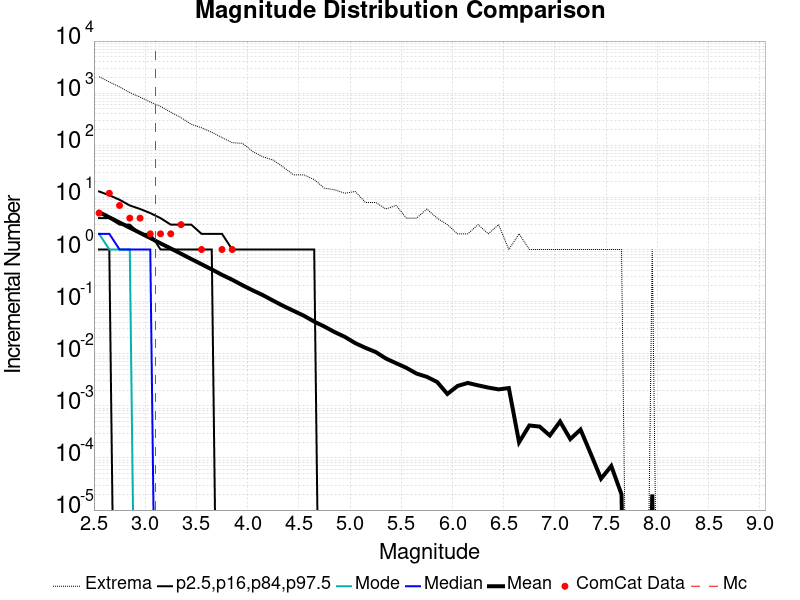

The data file committed next to this chart (first rows):
Magnitude, ComCat Data, Simulation Mean, Simulation Median, Simulation Mode, Simulation Minimum, Simulation Maximum, 2.5 %-ile, 16 %-ile, 84 %-ile, 97.5 %-ile
2.55, 5.0, 5.22, 2.0, 2.0, 0.0, 2071, 0.0, 1.0, 4.0, 13.0
2.65, 12.0, 4.147, 2.0, 1.0, 0.0, 1642, 0.0, 1.0, 4.0, 11.0
2.75, 7.0, 3.297, 1.0, 1.0, 0.0, 1320, 0.0, 0.0, 3.0, 9.0
2.85, 4.0, 2.618, 1.0, 1.0, 0.0, 1026, 0.0, 0.0, 3.0, 7.0
2.95, 4.0, 2.087, 1.0, 0.0, 0.0, 840.0, 0.0, 0.0, 2.0, 6.0
3.05, 2.0, 1.659, 1.0, 0.0, 0.0, 675.0, 0.0, 0.0, 2.0, 5.0
3.15, 2.0, 1.312, 0.0, 0.0, 0.0, 557.0, 0.0, 0.0, 1.0, 4.0
3.25, 2.0, 1.048, 0.0, 0.0, 0.0, 430.0, 0.0, 0.0, 1.0, 3.0
3.35, 3.0, 0.8291, 0.0, 0.0, 0.0, 340.0, 0.0, 0.0, 1.0, 3.0
3.45, 0.0, 0.6566, 0.0, 0.0, 0.0, 253.0, 0.0, 0.0, 1.0, 3.0
3.55, 1.0, 0.5222, 0.0, 0.0, 0.0, 217.0, 0.0, 0.0, 1.0, 2.0
3.65, 0.0, 0.4147, 0.0, 0.0, 0.0, 178.0, 0.0, 0.0, 1.0, 2.0
3.75, 1.0, 0.3263, 0.0, 0.0, 0.0, 141.0, 0.0, 0.0, 0.0, 2.0
3.85, 1.0, 0.2626, 0.0, 0.0, 0.0, 112.0, 0.0, 0.0, 0.0, 1.0
3.95, 0.0, 0.2063, 0.0, 0.0, 0.0, 109.0, 0.0, 0.0, 0.0, 1.0
4.05, 0.0, 0.1644, 0.0, 0.0, 0.0, 76.0, 0.0, 0.0, 0.0, 1.0
4.15, 0.0, 0.1329, 0.0, 0.0, 0.0, 60.0, 0.0, 0.0, 0.0, 1.0
4.25, 0.0, 0.1041, 0.0, 0.0, 0.0, 52.0, 0.0, 0.0, 0.0, 1.0
4.35, 0.0, 0.08229, 0.0, 0.0, 0.0, 38.0, 0.0, 0.0, 0.0, 1.0
4.45, 0.0, 0.06633, 0.0, 0.0, 0.0, 27.0, 0.0, 0.0, 0.0, 1.0
4.55, 0.0, 0.05351, 0.0, 0.0, 0.0, 27.0, 0.0, 0.0, 0.0, 1.0
4.65, 0.0, 0.04137, 0.0, 0.0, 0.0, 22.0, 0.0, 0.0, 0.0, 1.0
4.75, 0.0, 0.03321, 0.0, 0.0, 0.0, 15.0, 0.0, 0.0, 0.0, 0.0
4.85, 0.0, 0.02599, 0.0, 0.0, 0.0, 14.0, 0.0, 0.0, 0.0, 0.0
4.95, 0.0, 0.02102, 0.0, 0.0, 0.0, 12.0, 0.0, 0.0, 0.0, 0.0
5.05, 0.0, 0.01601, 0.0, 0.0, 0.0, 13.0, 0.0, 0.0, 0.0, 0.0
5.15, 0.0, 0.01297, 0.0, 0.0, 0.0, 8.0, 0.0, 0.0, 0.0, 0.0
5.25, 0.0, 0.01079, 0.0, 0.0, 0.0, 8.0, 0.0, 0.0, 0.0, 0.0
5.35, 0.0, 0.00809, 0.0, 0.0, 0.0, 6.0, 0.0, 0.0, 0.0, 0.0
5.45, 0.0, 0.00657, 0.0, 0.0, 0.0, 7.0, 0.0, 0.0, 0.0, 0.0
5.55, 0.0, 0.00536, 0.0, 0.0, 0.0, 4.0, 0.0, 0.0, 0.0, 0.0
5.65, 0.0, 0.00415, 0.0, 0.0, 0.0, 4.0, 0.0, 0.0, 0.0, 0.0
5.75, 0.0, 0.0036, 0.0, 0.0, 0.0, 6.0, 0.0, 0.0, 0.0, 0.0
5.85, 0.0, 0.00287, 0.0, 0.0, 0.0, 4.0, 0.0, 0.0, 0.0, 0.0
5.95, 0.0, 0.00169, 0.0, 0.0, 0.0, 3.0, 0.0, 0.0, 0.0, 0.0
6.05, 0.0, 0.00241, 0.0, 0.0, 0.0, 2.0, 0.0, 0.0, 0.0, 0.0
6.15, 0.0, 0.00275, 0.0, 0.0, 0.0, 2.0, 0.0, 0.0, 0.0, 0.0
6.25, 0.0, 0.00247, 0.0, 0.0, 0.0, 3.0, 0.0, 0.0, 0.0, 0.0
6.35, 0.0, 0.00224, 0.0, 0.0, 0.0, 2.0, 0.0, 0.0, 0.0, 0.0
6.45, 0.0, 0.00207, 0.0, 0.0, 0.0, 3.0, 0.0, 0.0, 0.0, 0.0
6.55, 0.0, 0.00219, 0.0, 0.0, 0.0, 1.0, 0.0, 0.0, 0.0, 0.0
6.65, 0.0, 2.0E-4, 0.0, 0.0, 0.0, 2.0, 0.0, 0.0, 0.0, 0.0
6.75, 0.0, 4.2E-4, 0.0, 0.0, 0.0, 1.0, 0.0, 0.0, 0.0, 0.0
6.85, 0.0, 4.0E-4, 0.0, 0.0, 0.0, 1.0, 0.0, 0.0, 0.0, 0.0
6.95, 0.0, 2.7E-4, 0.0, 0.0, 0.0, 1.0, 0.0, 0.0, 0.0, 0.0
7.05, 0.0, 5.0E-4, 0.0, 0.0, 0.0, 1.0, 0.0, 0.0, 0.0, 0.0
7.15, 0.0, 2.3E-4, 0.0, 0.0, 0.0, 1.0, 0.0, 0.0, 0.0, 0.0
7.25, 0.0, 3.5E-4, 0.0, 0.0, 0.0, 1.0, 0.0, 0.0, 0.0, 0.0
7.35, 0.0, 1.2E-4, 0.0, 0.0, 0.0, 1.0, 0.0, 0.0, 0.0, 0.0
7.45, 0.0, 4.0E-5, 0.0, 0.0, 0.0, 1.0, 0.0, 0.0, 0.0, 0.0
7.55, 0.0, 7.0E-5, 0.0, 0.0, 0.0, 1.0, 0.0, 0.0, 0.0, 0.0
7.65, 0.0, 2.0E-5, 0.0, 0.0, 0.0, 1.0, 0.0, 0.0, 0.0, 0.0
7.75, 0.0, 0.0, 0.0, 0.0, 0.0, 0.0, 0.0, 0.0, 0.0, 0.0
7.85, 0.0, 0.0, 0.0, 0.0, 0.0, 0.0, 0.0, 0.0, 0.0, 0.0
7.95, 0.0, 2.0E-5, 0.0, 0.0, 0.0, 1.0, 0.0, 0.0, 0.0, 0.0
8.05, 0.0, 0.0, 0.0, 0.0, 0.0, 0.0, 0.0, 0.0, 0.0, 0.0
8.15, 0.0, 0.0, 0.0, 0.0, 0.0, 0.0, 0.0, 0.0, 0.0, 0.0
8.25, 0.0, 0.0, 0.0, 0.0, 0.0, 0.0, 0.0, 0.0, 0.0, 0.0
8.35, 0.0, 0.0, 0.0, 0.0, 0.0, 0.0, 0.0, 0.0, 0.0, 0.0
8.45, 0.0, 0.0, 0.0, 0.0, 0.0, 0.0, 0.0, 0.0, 0.0, 0.0
... 6 more rows
